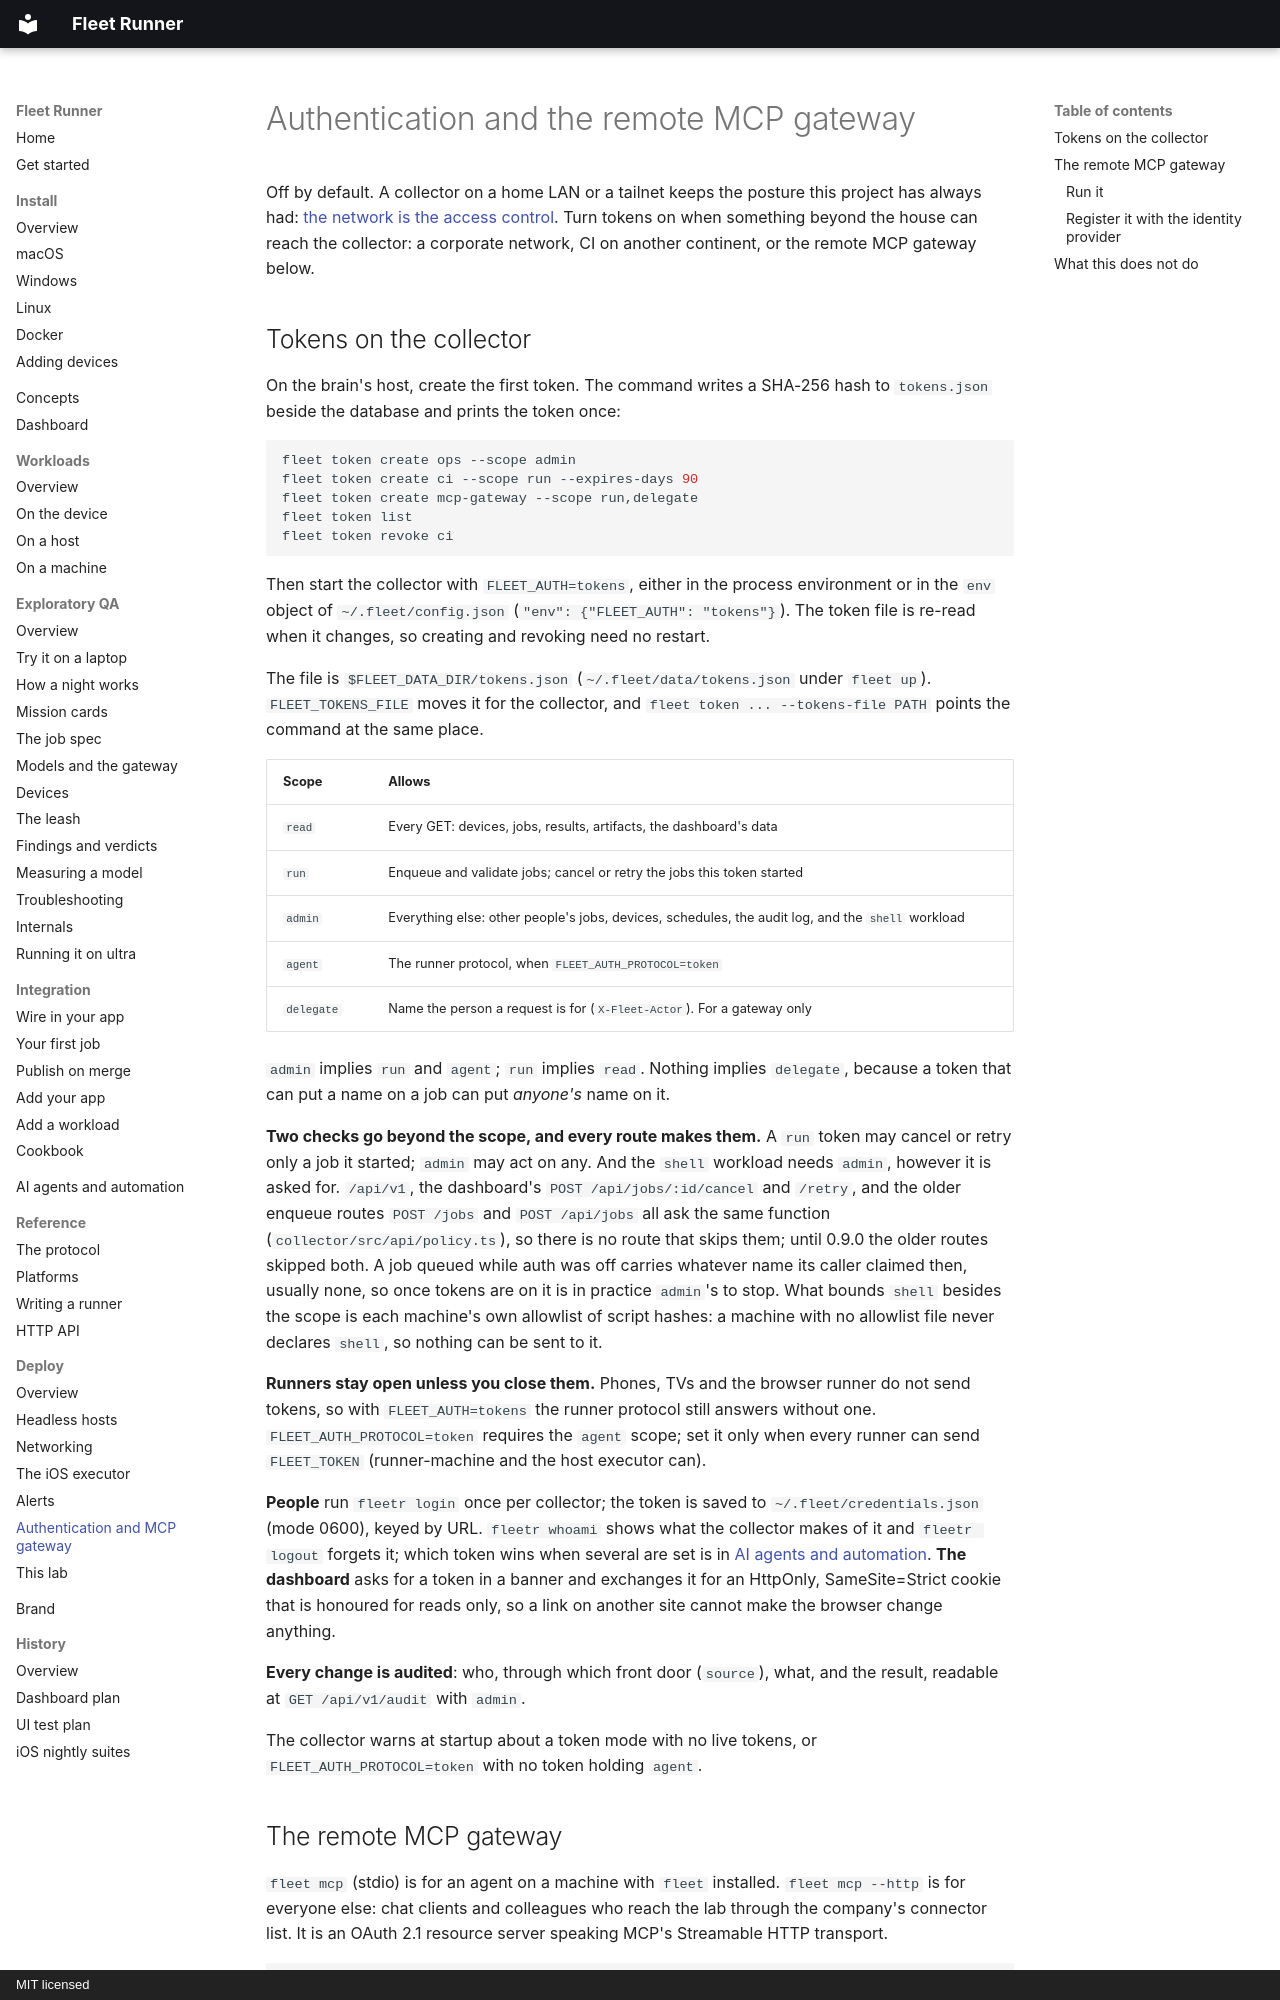

repository: addisdev/fleet-runner · page: deploy/auth/index.html · generator: mkdocs · copyright: MIT licensed

# Authentication and the remote MCP gateway

Off by default. A collector on a home LAN or a tailnet keeps the posture this
project has always had: [the network is the access
control](index.md#binding-and-exposure). Turn tokens on when something beyond
the house can reach the collector: a corporate network, CI on another
continent, or the remote MCP gateway below.

## Tokens on the collector

On the brain's host, create the first token. The command writes a SHA-256
hash to `tokens.json` beside the database and prints the token once:

```bash
fleet token create ops --scope admin
fleet token create ci --scope run --expires-days 90
fleet token create mcp-gateway --scope run,delegate
fleet token list
fleet token revoke ci
```

Then start the collector with `FLEET_AUTH=tokens`, either in the process
environment or in the `env` object of `~/.fleet/config.json`
(`"env": {"FLEET_AUTH": "tokens"}`). The token file is re-read when it
changes, so creating and revoking need no restart.

The file is `$FLEET_DATA_DIR/tokens.json` (`~/.fleet/data/tokens.json` under
`fleet up`). `FLEET_TOKENS_FILE` moves it for the collector, and
`fleet token ... --tokens-file PATH` points the command at the same place.

| Scope | Allows |
|---|---|
| `read` | Every GET: devices, jobs, results, artifacts, the dashboard's data |
| `run` | Enqueue and validate jobs; cancel or retry the jobs this token started |
| `admin` | Everything else: other people's jobs, devices, schedules, the audit log, and the `shell` workload |
| `agent` | The runner protocol, when `FLEET_AUTH_PROTOCOL=token` |
| `delegate` | Name the person a request is for (`X-Fleet-Actor`). For a gateway only |

`admin` implies `run` and `agent`; `run` implies `read`. Nothing implies
`delegate`, because a token that can put a name on a job can put *anyone's*
name on it.

**Two checks go beyond the scope, and every route makes them.** A `run`
token may cancel or retry only a job it started; `admin` may act on any. And
the `shell` workload needs `admin`, however it is asked for. `/api/v1`, the
dashboard's `POST /api/jobs/:id/cancel` and `/retry`, and the older enqueue
routes `POST /jobs` and `POST /api/jobs` all ask the same function
(`collector/src/api/policy.ts`), so there is no route that skips them; until
0.9.0 the older routes skipped both. A job queued while auth was off carries
whatever name its caller claimed then, usually none, so once tokens are on it
is in practice `admin`'s to stop. What
bounds `shell` besides the scope is each machine's own allowlist of script
hashes: a machine with no allowlist file never declares `shell`, so nothing
can be sent to it.

**Runners stay open unless you close them.** Phones, TVs and the browser
runner do not send tokens, so with `FLEET_AUTH=tokens` the runner protocol
still answers without one. `FLEET_AUTH_PROTOCOL=token` requires the `agent`
scope; set it only when every runner can send `FLEET_TOKEN` (runner-machine
and the host executor can).

**People** run `fleetr login` once per collector; the token is saved to
`~/.fleet/credentials.json` (mode 0600), keyed by URL. `fleetr whoami` shows
what the collector makes of it and `fleetr logout` forgets it; which token wins
when several are set is in [AI agents and automation](../agents.md#the-cli).
**The dashboard** asks for a token in a banner and exchanges it for an
HttpOnly, SameSite=Strict cookie that is honoured for reads only, so a link on
another site cannot make the browser change anything.

**Every change is audited**: who, through which front door (`source`), what,
and the result, readable at `GET /api/v1/audit` with `admin`.

The collector warns at startup about a token mode with no live tokens, or
`FLEET_AUTH_PROTOCOL=token` with no token holding `agent`.
